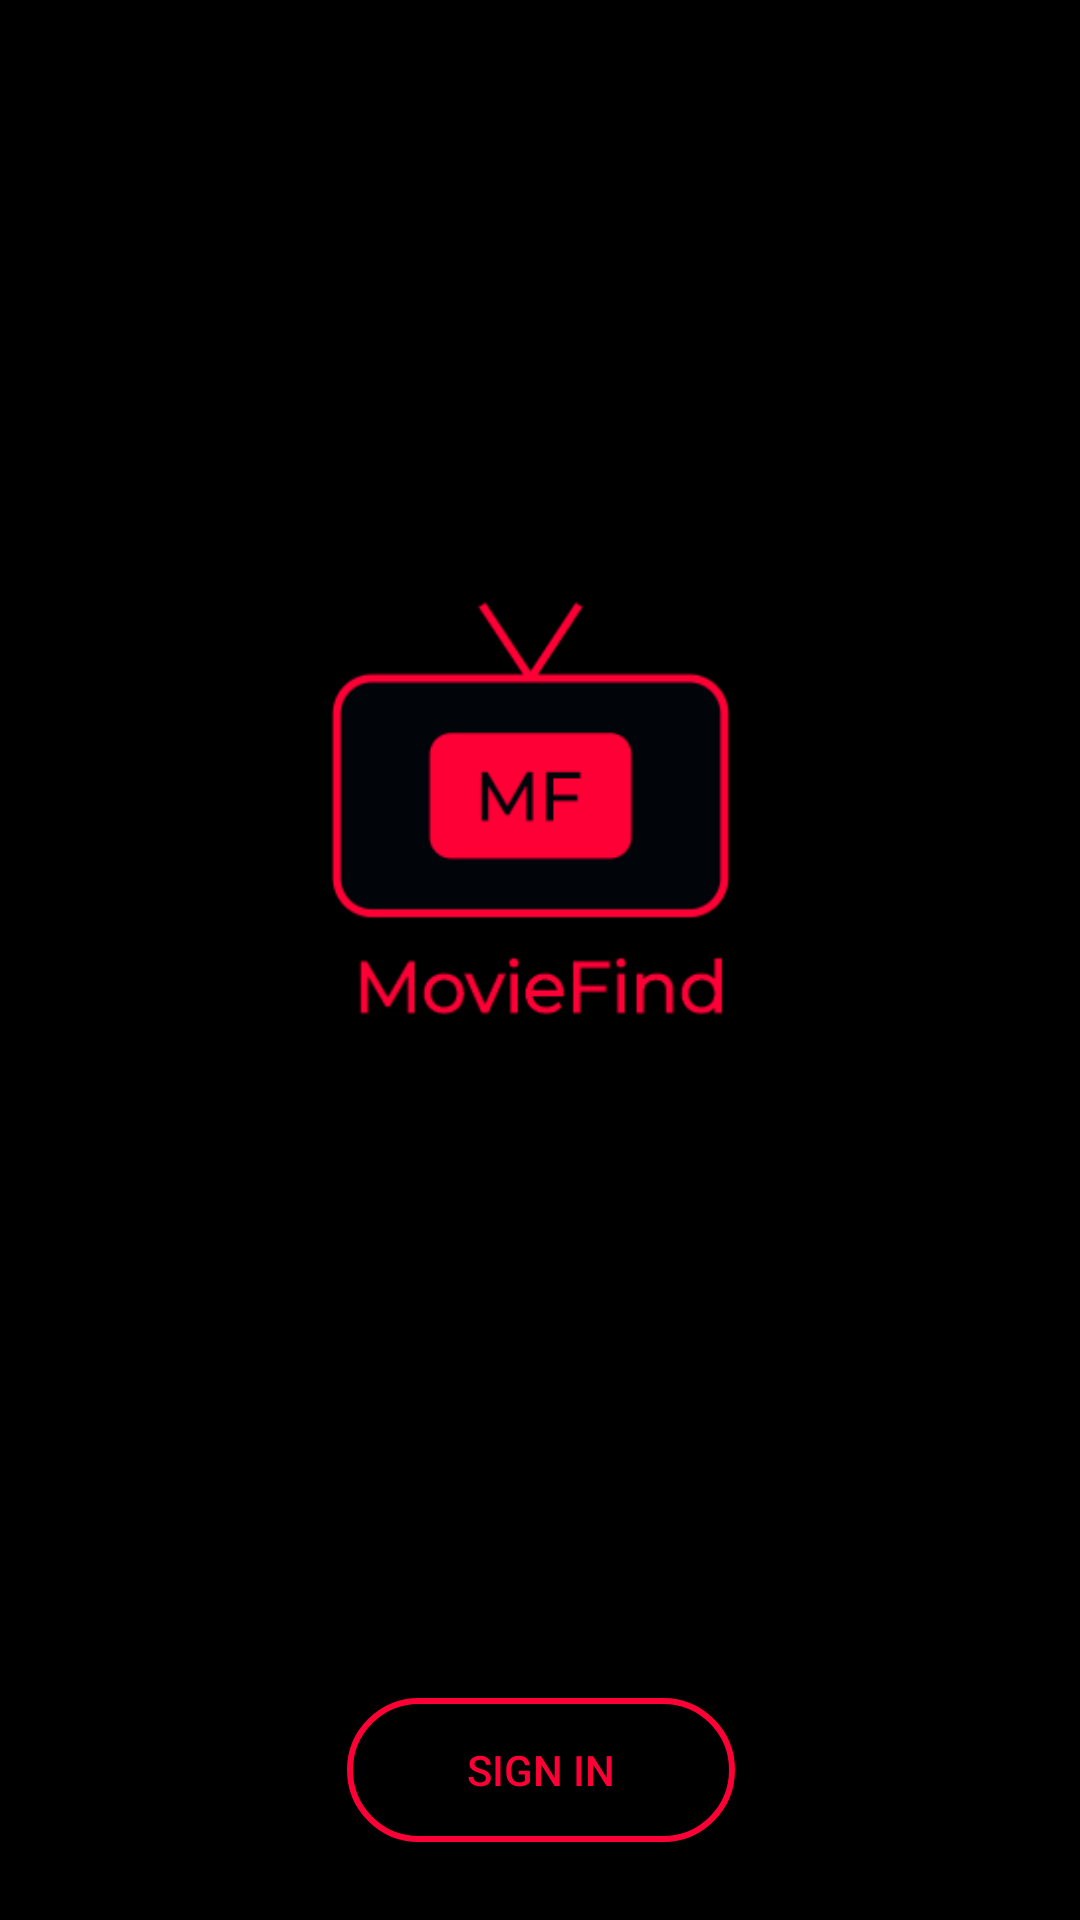

The Android layout XML behind this screen, and the referenced resources:
<!-- AndroidManifest.xml: application theme Theme.MovieFind -->
<!-- res/layout/fragment_check_sign_in.xml -->
<?xml version="1.0" encoding="utf-8"?>
<androidx.constraintlayout.widget.ConstraintLayout xmlns:android="http://schemas.android.com/apk/res/android"
    xmlns:app="http://schemas.android.com/apk/res-auto"
    xmlns:tools="http://schemas.android.com/tools"
    android:layout_width="match_parent"
    android:layout_height="match_parent"
    android:background="@color/black"
    tools:context=".ui.screens.auth.CheckSignInFragment">

    <ImageView
        android:id="@+id/imageView"
        android:layout_width="@dimen/dp_157"
        android:layout_height="@dimen/dp_146"
        android:layout_marginTop="@dimen/dp_200"
        android:contentDescription="@string/todo"
        android:src="@drawable/logo_mf"
        app:layout_constraintEnd_toEndOf="parent"
        app:layout_constraintStart_toStartOf="parent"
        app:layout_constraintTop_toTopOf="parent" />

    <androidx.appcompat.widget.AppCompatButton
        android:id="@+id/buttonSignIn"
        android:layout_width="wrap_content"
        android:layout_height="wrap_content"
        android:layout_marginTop="@dimen/dp_220"
        android:background="@drawable/bg_button"
        android:paddingLeft="@dimen/dp_40"
        android:paddingRight="@dimen/dp_40"
        android:text="@string/sign_in"
        android:textColor="@color/red"
        app:layout_constraintEnd_toEndOf="@+id/imageView"
        app:layout_constraintStart_toStartOf="@+id/imageView"
        app:layout_constraintTop_toBottomOf="@+id/imageView" />

    <LinearLayout
        android:layout_width="wrap_content"
        android:layout_height="wrap_content"
        android:layout_marginTop="@dimen/dp_40"
        android:orientation="horizontal"
        app:layout_constraintEnd_toEndOf="@+id/buttonSignIn"
        app:layout_constraintStart_toStartOf="@+id/buttonSignIn"
        app:layout_constraintTop_toBottomOf="@id/buttonSignIn">

        <TextView
            android:id="@+id/textView"
            android:layout_width="wrap_content"
            android:layout_height="wrap_content"
            android:text="@string/i_already_have_an_account"
            android:textColor="@color/white"
            android:textSize="@dimen/sp_16" />

        <TextView
            android:id="@+id/buttonSignUp"
            android:layout_width="wrap_content"
            android:layout_height="wrap_content"
            android:layout_marginStart="@dimen/dp_4"
            android:text="@string/sign_up"
            android:textColor="@color/yellow"
            android:textSize="@dimen/sp_16"
            android:textStyle="bold" />

    </LinearLayout>

</androidx.constraintlayout.widget.ConstraintLayout>
<!-- resources referenced by this layout -->
<resources>
  <color name="black">#FF000000</color>
  <color name="red">#fe0036</color>
  <color name="white">#FFFFFFFF</color>
  <color name="yellow">#fecc36</color>
  <dimen name="dp_146">146dp</dimen>
  <dimen name="dp_157">157dp</dimen>
  <dimen name="dp_200">200dp</dimen>
  <dimen name="dp_220">220dp</dimen>
  <dimen name="dp_4">4dp</dimen>
  <dimen name="dp_40">40dp</dimen>
  <dimen name="sp_16">16sp</dimen>
  <!-- drawable bg_button (drawable) -->
  <?xml version="1.0" encoding="utf-8"?>
  <shape xmlns:android="http://schemas.android.com/apk/res/android"
      android:shape="rectangle">
      <stroke android:width="2dp"
          android:color="@color/red"/>
      <corners android:radius="60dp"/>
      <solid android:color="@color/black"/>
  </shape>
  <!-- drawable logo_mf: png bitmap (drawable, 9742 bytes) -->
  <string name="i_already_have_an_account">I already have an account?</string>
  <string name="sign_in">Sign In</string>
  <string name="sign_up">Sign Up</string>
  <style name="Theme.MovieFind" parent="Theme.MaterialComponents.DayNight.NoActionBar">
          
          <item name="colorPrimary">@color/purple_500</item>
          <item name="colorPrimaryVariant">@color/purple_700</item>
          <item name="colorOnPrimary">@color/white</item>
          
          <item name="colorSecondary">@color/teal_200</item>
          <item name="colorSecondaryVariant">@color/teal_700</item>
          <item name="colorOnSecondary">@color/black</item>
          
          <item name="android:statusBarColor">?attr/colorPrimaryVariant</item>
          
      </style>
  <color name="purple_500">#FF6200EE</color>
  <color name="purple_700">#FF3700B3</color>
  <color name="teal_200">#FF03DAC5</color>
  <color name="teal_700">#FF018786</color>
</resources>
